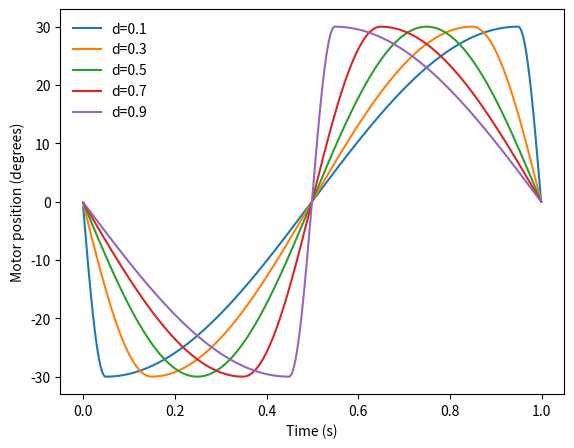

Python code for this plot: (Note: this script raises an exception after producing the figure.)
import numpy as np
import matplotlib.pyplot as plt
import time
import os


def get_cpg_values(mu, offset, omega, d, num_samples=1000):
    r = np.sqrt(mu)
    phi = np.pi * d
    o = offset
    gamma = 0.1
    dt = 0.001

    samples = []

    # startup_samples = 5000

    for sample in range(num_samples):
        for iteration in range(int(0.001 / dt)):
            d_r = gamma * (mu - r * r) * r
            d_phi = omega
            d_o = 0

            r += dt * d_r
            phi += dt * d_phi
            o += dt * d_o

        two_pi = 2 * 3.141592654

        phi_L = 0
        phi_2pi = phi % two_pi
        if phi_2pi < (two_pi * d):
            phi_L = phi_2pi / (2 * d)
        else:
            phi_L = (phi_2pi + two_pi * (1 - 2 * d)) / (2 * (1 - d))

        action = r * np.cos(phi_L) + o
        # if sample >= startup_samples:
        samples.append(action)

    return samples


def main():
    times = np.arange(0, 1, 0.001)
    amplitude = 30**2
    freq = 1
    cpg_values_1 = np.array(get_cpg_values(amplitude, 0, freq * 2 * np.pi, 0.1))
    cpg_values_2 = np.array(get_cpg_values(amplitude, 0, freq * 2 * np.pi, 0.3))
    cpg_values_3 = np.array(get_cpg_values(amplitude, 0, freq * 2 * np.pi, 0.5))
    cpg_values_4 = np.array(get_cpg_values(amplitude, 0, freq * 2 * np.pi, 0.7))
    cpg_values_5 = np.array(get_cpg_values(amplitude, 0, freq * 2 * np.pi, 0.9))

    # row and column sharing
    # f, ((ax1, ax2), (ax3, ax4)) = plt.subplots(2, 2, sharex='col', sharey='row')
    # ax1.plot(times, cpg_values_1, color='red', linewidth='1.5')
    #
    # ax1.set_ylim(cpg_values_1.min()*1.1, cpg_values_1.max()*1.1)
    #
    # ax1.set_title('Influence of duty factor on CPG shape')
    # ax2.plot(times, cpg_values_2, color='green', linewidth='1.5')
    # ax3.plot(times, cpg_values_3, color='blue', linewidth='1.5')
    # ax4.plot(times, cpg_values_4, color='orange', linewidth='1.5')

    plt.figure(figsize=(6.5,5))

    ax = plt.gca()

    ax.yaxis.set_ticks_position('left') # this one is optional but I still recommend it...
    ax.xaxis.set_ticks_position('bottom')

    # plt.plot(times, cpg_values_1, color='purple', linewidth='1.5', label='d=0.1')
    # plt.plot(times, cpg_values_2, color='red', linewidth='1.5', label='d=0.3')
    # plt.plot(times, cpg_values_3, color='green', linewidth='1.5', label='d=0.5')
    # plt.plot(times, cpg_values_4, color='blue', linewidth='1.5', label='d=0.7')
    # plt.plot(times, cpg_values_5, color='orange', linewidth='1.5', label='d=0.9')

    plt.plot(times, cpg_values_1, label='d=0.1')
    plt.plot(times, cpg_values_2, label='d=0.3')
    plt.plot(times, cpg_values_3, label='d=0.5')
    plt.plot(times, cpg_values_4, label='d=0.7')
    plt.plot(times, cpg_values_5, label='d=0.9')

    plt.ylim(cpg_values_1.min()*1.1, cpg_values_1.max()*1.1)

    plt.xlabel('Time (s)')
    plt.ylabel('Motor position (degrees)')

    plt.legend(loc='upper left', frameon=False)

    plt.savefig('/Users/<user>/Dropbox/Thesis/writing/figures/cpg_duty_factor.pgf')
    # plt.show()


if __name__ == '__main__':
    main()
